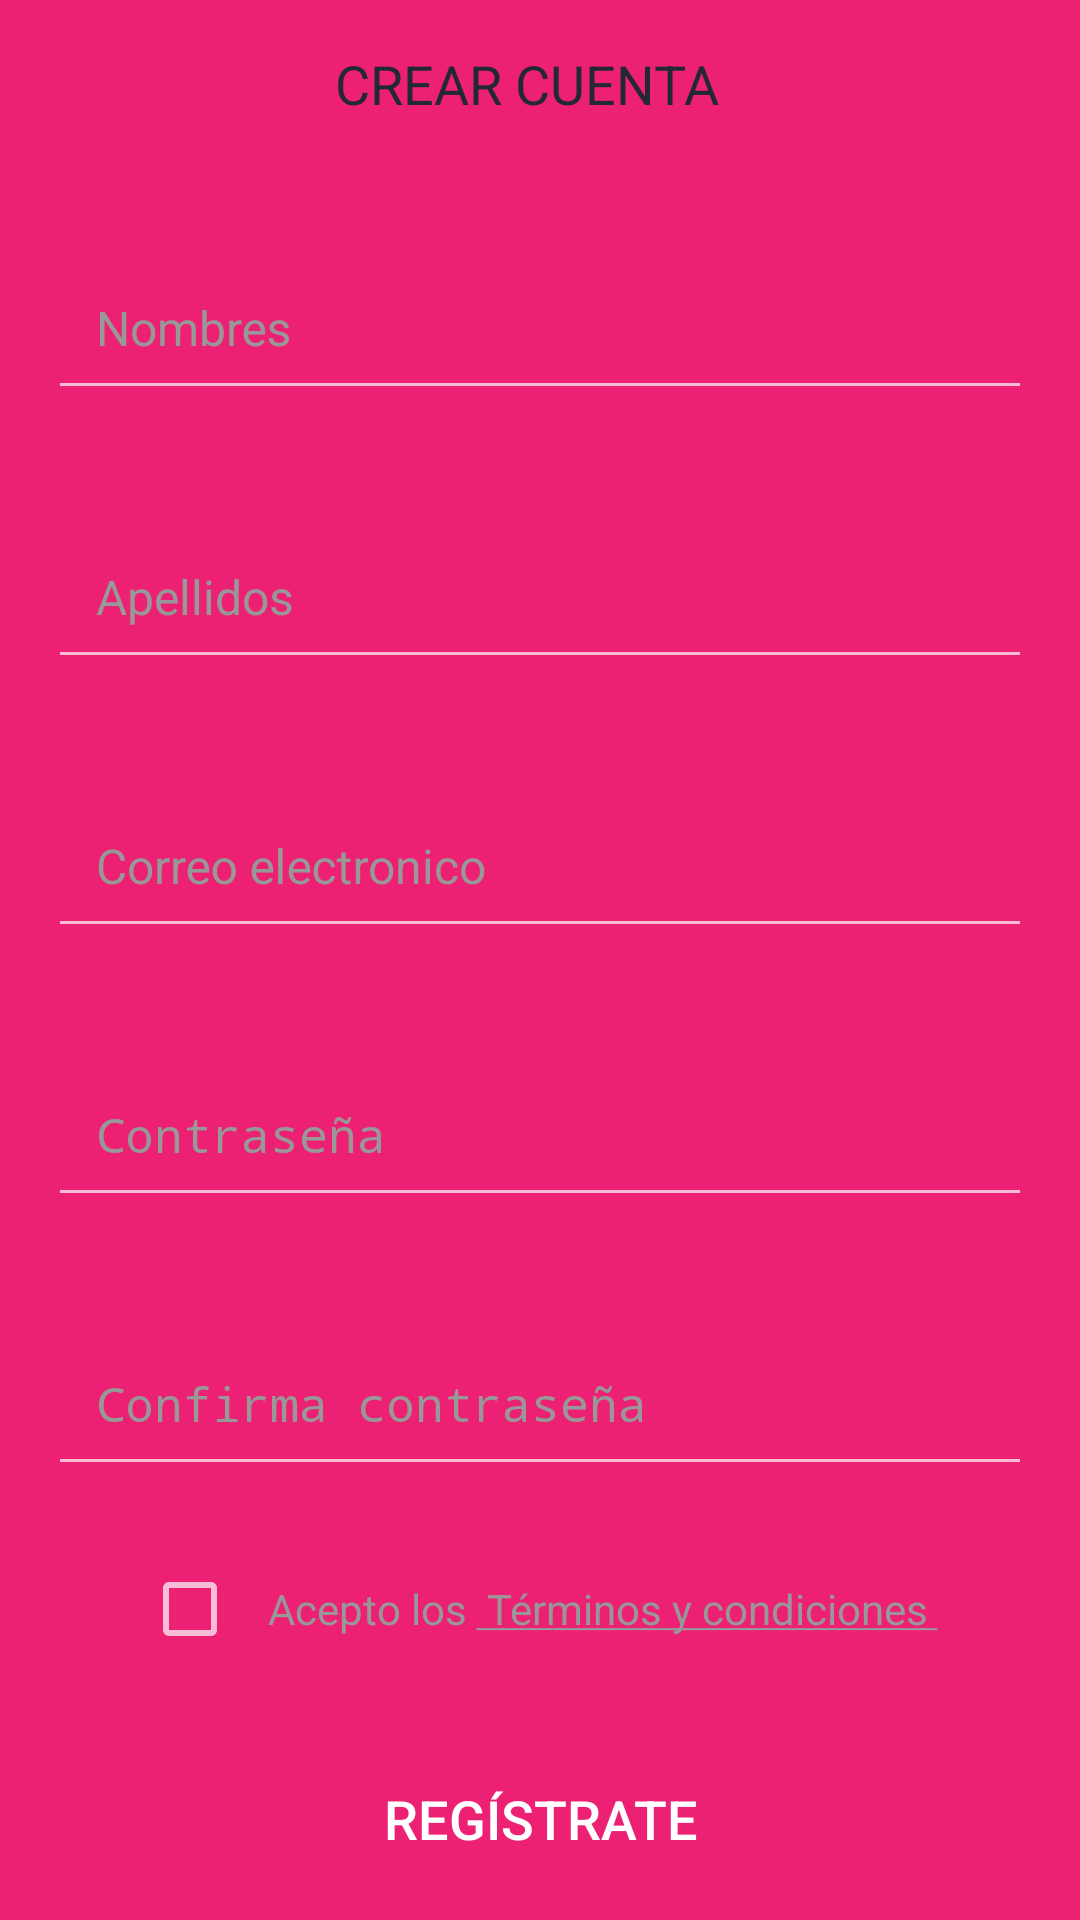

The Android layout XML behind this screen, and the referenced resources:
<!-- AndroidManifest.xml: activity theme Theme.AppCompat.NoActionBar -->
<!-- res/layout/activity_register.xml -->
<?xml version="1.0" encoding="utf-8"?>
<androidx.constraintlayout.widget.ConstraintLayout xmlns:android="http://schemas.android.com/apk/res/android"
    xmlns:app="http://schemas.android.com/apk/res-auto"
    xmlns:tools="http://schemas.android.com/tools"
    android:layout_width="match_parent"
    android:layout_height="match_parent"
    android:background="@color/colorAccent"
    tools:context=".activities.RegisterActivity">

    <androidx.appcompat.widget.Toolbar
        android:id="@+id/toolbar_register_activity"
        android:layout_width="match_parent"
        android:layout_height="?attr/actionBarSize"
        app:layout_constraintEnd_toEndOf="parent"
        app:layout_constraintStart_toStartOf="parent"
        app:layout_constraintTop_toTopOf="parent">

        <TextView
            android:id="@+id/tv_title"
            android:layout_width="match_parent"
            android:layout_height="match_parent"
            android:gravity="center"
            android:paddingStart="@dimen/toolbar_title_paddingStart"
            android:paddingEnd="0dp"
            android:text="@string/create_an_account"
            android:textColor="@color/colorPrimaryText"
            android:textSize="@dimen/toolbar_title_text_size" />

    </androidx.appcompat.widget.Toolbar>

    <ScrollView
        android:layout_width="match_parent"
        android:layout_height="wrap_content"
        app:layout_constraintEnd_toEndOf="parent"
        app:layout_constraintStart_toStartOf="parent"
        app:layout_constraintTop_toBottomOf="@id/toolbar_register_activity">

        <androidx.constraintlayout.widget.ConstraintLayout
            android:layout_width="match_parent"
            android:layout_height="wrap_content">

            <com.google.android.material.textfield.TextInputLayout
                android:id="@+id/til_first_name"

                android:layout_width="match_parent"
                android:layout_height="wrap_content"
                android:layout_marginStart="16dp"
                android:layout_marginTop="16dp"
                android:layout_marginEnd="16dp"
                android:hint="@string/hint_first_name"
                android:textColorHint="@color/colorSecondaryText"
                app:layout_constraintEnd_toEndOf="parent"
                app:layout_constraintStart_toStartOf="parent"
                app:layout_constraintTop_toTopOf="parent">

                <EditText
                    android:id="@+id/et_first_name"
                    android:layout_width="match_parent"
                    android:layout_height="wrap_content"
                    android:inputType="text"
                    android:padding="@dimen/et_padding"
                    android:textColor="@color/colorPrimaryText"
                    android:textSize="@dimen/et_textSize" />
            </com.google.android.material.textfield.TextInputLayout>

            <com.google.android.material.textfield.TextInputLayout
                android:id="@+id/til_last_name"

                android:layout_width="match_parent"
                android:layout_height="wrap_content"
                android:layout_marginStart="16dp"
                android:layout_marginTop="25dp"
                android:layout_marginEnd="16dp"
                android:hint="@string/hint_last_name"
                android:textColorHint="@color/colorSecondaryText"
                app:layout_constraintEnd_toEndOf="parent"
                app:layout_constraintStart_toStartOf="parent"
                app:layout_constraintTop_toBottomOf="@id/til_first_name">

                <EditText
                    android:id="@+id/et_last_name"
                    android:layout_width="match_parent"
                    android:layout_height="wrap_content"
                    android:inputType="text"
                    android:padding="@dimen/et_padding"
                    android:textColor="@color/colorPrimaryText"
                    android:textSize="@dimen/et_textSize" />
            </com.google.android.material.textfield.TextInputLayout>

            <com.google.android.material.textfield.TextInputLayout
                android:id="@+id/til_email"
                android:layout_width="match_parent"
                android:layout_height="wrap_content"
                android:layout_marginStart="16dp"
                android:layout_marginTop="25dp"
                android:layout_marginEnd="16dp"
                android:hint="@string/et_hint_email_id"
                android:textColorHint="@color/colorSecondaryText"
                app:layout_constraintEnd_toEndOf="parent"
                app:layout_constraintStart_toStartOf="parent"
                app:layout_constraintTop_toBottomOf="@id/til_last_name">

                <EditText
                    android:id="@+id/et_email"
                    android:layout_width="match_parent"
                    android:layout_height="wrap_content"
                    android:inputType="textEmailAddress"
                    android:padding="@dimen/et_padding"
                    android:textColor="@color/colorPrimaryText"
                    android:textSize="@dimen/et_textSize" />
            </com.google.android.material.textfield.TextInputLayout>

            <com.google.android.material.textfield.TextInputLayout
                android:id="@+id/til_password"

                android:layout_width="match_parent"
                android:layout_height="wrap_content"
                android:layout_marginStart="16dp"
                android:layout_marginTop="25dp"
                android:layout_marginEnd="16dp"
                android:hint="@string/et_hint_password"
                android:textColorHint="@color/colorSecondaryText"
                app:layout_constraintEnd_toEndOf="parent"
                app:layout_constraintStart_toStartOf="parent"
                app:layout_constraintTop_toBottomOf="@id/til_email">

                <EditText
                    android:id="@+id/et_password"
                    android:layout_width="match_parent"
                    android:layout_height="wrap_content"
                    android:inputType="textPassword"
                    android:padding="@dimen/et_padding"
                    android:textColor="@color/colorPrimaryText"
                    android:textSize="@dimen/et_textSize" />
            </com.google.android.material.textfield.TextInputLayout>

            <com.google.android.material.textfield.TextInputLayout
                android:id="@+id/til_confirm_password"
                android:layout_width="match_parent"
                android:layout_height="wrap_content"
                android:layout_marginStart="16dp"
                android:layout_marginTop="25dp"
                android:layout_marginEnd="16dp"
                android:hint="@string/et_hint_confirm_password"
                android:textColorHint="@color/colorSecondaryText"
                app:layout_constraintEnd_toEndOf="parent"
                app:layout_constraintStart_toStartOf="parent"
                app:layout_constraintTop_toBottomOf="@id/til_password">

                <EditText
                    android:id="@+id/et_confirm_password"
                    android:layout_width="match_parent"
                    android:layout_height="wrap_content"
                    android:inputType="textPassword"
                    android:padding="@dimen/et_padding"
                    android:textColor="@color/colorPrimaryText"
                    android:textSize="@dimen/et_textSize" />
            </com.google.android.material.textfield.TextInputLayout>

            <LinearLayout
                android:id="@+id/ll_terms_and_condition"
                android:layout_width="wrap_content"
                android:layout_height="wrap_content"
                android:layout_marginTop="25dp"
                android:gravity="center_vertical"
                android:orientation="horizontal"
                app:layout_constraintEnd_toEndOf="parent"
                app:layout_constraintStart_toStartOf="parent"
                app:layout_constraintTop_toBottomOf="@id/til_confirm_password">

                <androidx.appcompat.widget.AppCompatCheckBox
                    android:id="@+id/cb_terms_and_condition"
                    android:layout_width="wrap_content"
                    android:layout_height="wrap_content"
                    tools:checked="false" />

                <TextView
                    android:id="@+id/tv_terms_condition"
                    android:layout_width="wrap_content"
                    android:layout_height="wrap_content"
                    android:layout_marginStart="@dimen/txt_terms_condition_marginStart"
                    android:text="@string/i_agree_to_the_terms_and_condition"
                    android:textColor="@color/colorSecondaryText"
                    android:textSize="@dimen/txt_terms_and_condition_textSize" />
            </LinearLayout>

            <Button
                android:id="@+id/btn_register"
                android:layout_width="match_parent"
                android:layout_height="wrap_content"
                android:layout_gravity="center"
                android:layout_marginStart="16dp"
                android:layout_marginTop="30dp"
                android:layout_marginEnd="16dp"
                android:background="@drawable/button_background"
                android:foreground="?attr/selectableItemBackground"
                android:gravity="center"
                android:paddingTop="@dimen/btn_padding"
                android:paddingBottom="@dimen/btn_padding"
                android:text="@string/btn_lbl_register"
                android:textColor="@android:color/white"
                android:textSize="@dimen/btn_textSize"
                app:layout_constraintEnd_toEndOf="parent"
                app:layout_constraintStart_toStartOf="parent"
                app:layout_constraintTop_toBottomOf="@id/ll_terms_and_condition" />

            <LinearLayout
                android:layout_width="wrap_content"
                android:layout_height="wrap_content"
                android:layout_marginTop="25dp"
                android:gravity="center_vertical"
                android:orientation="horizontal"
                app:layout_constraintEnd_toEndOf="parent"
                app:layout_constraintStart_toStartOf="parent"
                app:layout_constraintTop_toBottomOf="@id/btn_register">

                <TextView
                    android:id="@+id/tv_already_have_an_account"
                    android:layout_width="wrap_content"
                    android:layout_height="wrap_content"
                    android:padding="@dimen/clickable_text_view_padding"
                    android:text="@string/already_have_an_account"
                    android:textColor="@color/colorSecondaryText"
                    android:textSize="@dimen/lbl_text_view_textSize" />

                <TextView
                    android:id="@+id/tv_login"
                    android:layout_width="wrap_content"
                    android:layout_height="wrap_content"
                    android:foreground="?attr/selectableItemBackground"
                    android:padding="@dimen/clickable_text_view_padding"
                    android:text="@string/login"
                    android:textColor="@color/colorSecondaryText"
                    android:textSize="@dimen/lbl_text_view_textSize" />
            </LinearLayout>
        </androidx.constraintlayout.widget.ConstraintLayout>
    </ScrollView>

</androidx.constraintlayout.widget.ConstraintLayout>
<!-- resources referenced by this layout -->
<resources>
  <color name="colorAccent">#ED2173</color>
  <color name="colorPrimaryText">#222934</color>
  <color name="colorSecondaryText">#989898</color>
  <dimen name="btn_padding">8dp</dimen>
  <dimen name="btn_textSize">18sp</dimen>
  <dimen name="clickable_text_view_padding">5dp</dimen>
  <dimen name="et_padding">16dp</dimen>
  <dimen name="et_textSize">16sp</dimen>
  <dimen name="lbl_text_view_textSize">16sp</dimen>
  <dimen name="toolbar_title_paddingStart">-25dp</dimen>
  <dimen name="toolbar_title_text_size">18sp</dimen>
  <dimen name="txt_terms_and_condition_textSize">14sp</dimen>
  <dimen name="txt_terms_condition_marginStart">10dp</dimen>
  <string name="already_have_an_account">¿Ya te creaste una cuenta?</string>
  <string name="btn_lbl_register">Regístrate</string>
  <string name="create_an_account">CREAR CUENTA</string>
  <string name="et_hint_confirm_password">Confirma contraseña</string>
  <string name="et_hint_email_id">Correo electronico</string>
  <string name="et_hint_password">Contraseña</string>
  <string name="hint_first_name">Nombres</string>
  <string name="hint_last_name">Apellidos</string>
  <string name="i_agree_to_the_terms_and_condition">Acepto los <u> Términos y condiciones </u></string>
  <string name="login"><u>Login</u></string>
</resources>
